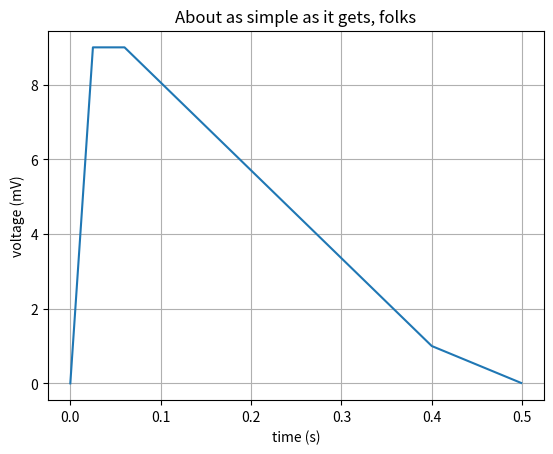

The matplotlib source for this figure:
import numpy as np
import matplotlib.pyplot as plt


"""
mass=0.05
MuRotational=0.01
CdA=0.01
"""


def Fapplied(time):
    if(time < 0.025):
        return (9/0.025)*(time)
    elif(time < 0.06):
        return 9
    elif(time < 0.4):
        return 9-(8/0.34)*(time-0.06)
    elif(time < 0.5):
        return 9-(8/0.34)*(0.4-0.06)-(1/0.1)*(time-0.4)
    else:
        return 0
def calculation (mass, MuRotational, CdA):
    Acc=[]
    Vel=[]
    Xt=[]
    T=[]
    X=0
    Velocity=0
    Acceleration=0
    g=9.8
    AirDensity=1.225
    dt=0.001
    for time in np.arange(0, 5, dt):
        T.append(time)
        #Acceleration=((Fapplied(time))-(1/2)*AirDensity*(Velocity*Velocity)*CdA-MuRotational*mass*g)/mass
        Acceleration=((Fapplied(time))-(1/2)*AirDensity*(Velocity*Velocity)*CdA-MuRotational*mass*g)/mass
        Acc.append(Acceleration)
        Velocity=Velocity+Acceleration*dt
        Vel.append(Velocity)
        X=X+Velocity*dt
        Xt.append(X)
        if(X>=20): break
    return time


MuRotational=0.01
print(calculation(0.08, MuRotational, 0.19*0.002))

# for mass in np.arange(0.02, 0.1, 0.003):
#     print(mass*1000)
#     for CdA in np.arange(0.01, 0.018, 0.0005):
#         Time.append(5-calculation(mass, MuRotational, CdA))
#         Mass.append(mass)
#         CdAt.append(CdA)


# fig = plt.figure()
# ax = fig.add_subplot(projection='3d')
# ax.scatter(Mass, CdAt, Time)

# ax.set_xlabel('Mass')
# ax.set_ylabel('CdA')
# ax.set_zlabel('Time')

# plt.show()


A=[]
B=[]
for time in np.arange(0, 0.5, 0.001):
    A.append(time)
    B.append(Fapplied(time))
print(B)
fig, ax = plt.subplots()
ax.plot(A, B)
ax.set(xlabel='time (s)', ylabel='voltage (mV)',
       title='About as simple as it gets, folks')
ax.grid()


#fig.savefig("test.png")
plt.show()

